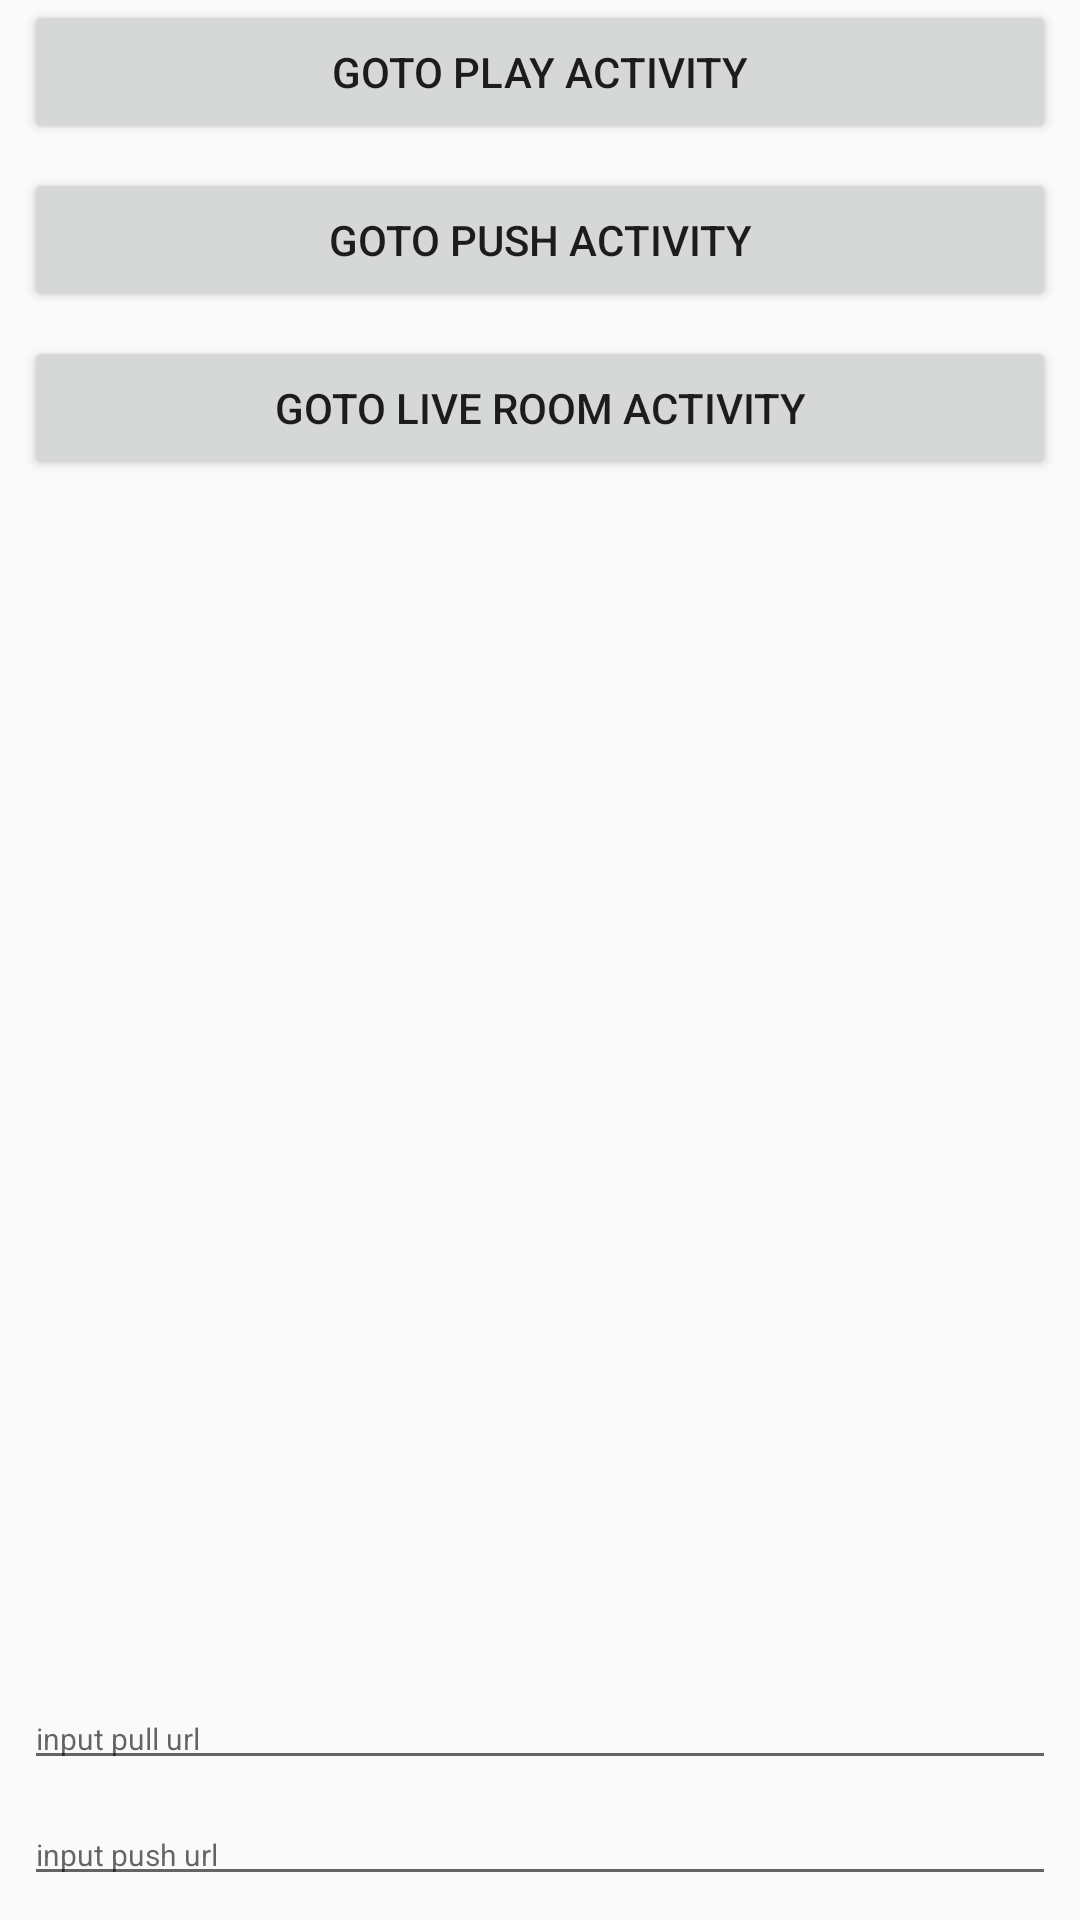

Android layout source for this screen:
<!-- AndroidManifest.xml: application theme PlayerTheme -->
<!-- res/layout/activity_main.xml -->
<?xml version="1.0" encoding="utf-8"?>
<android.support.constraint.ConstraintLayout xmlns:android="http://schemas.android.com/apk/res/android"
    xmlns:app="http://schemas.android.com/apk/res-auto"
    xmlns:tools="http://schemas.android.com/tools"
    android:layout_width="match_parent"
    android:layout_height="match_parent"
    tools:context=".MainActivity">

    <Button
        android:id="@+id/playBtn"
        android:layout_width="0dp"
        android:layout_height="wrap_content"
        android:layout_marginStart="8dp"
        android:layout_marginTop="8dp"
        android:layout_marginEnd="8dp"
        android:text="goto play activity"
        app:layout_constraintEnd_toEndOf="parent"
        app:layout_constraintStart_toStartOf="parent"
        app:layout_constraintTop_toBottomOf="@+id/playerView" />

    <Button
        android:id="@+id/pushBtn"
        android:layout_width="0dp"
        android:layout_height="wrap_content"
        android:layout_marginStart="8dp"
        android:layout_marginTop="8dp"
        android:layout_marginEnd="8dp"
        android:text="goto push activity"
        app:layout_constraintEnd_toEndOf="parent"
        app:layout_constraintStart_toStartOf="parent"
        app:layout_constraintTop_toBottomOf="@+id/playBtn" />

    <Button
        android:id="@+id/liveRoomBtn"
        android:layout_width="0dp"
        android:layout_height="wrap_content"
        android:layout_marginStart="8dp"
        android:layout_marginTop="8dp"
        android:layout_marginEnd="8dp"
        android:text="goto live room activity"
        app:layout_constraintEnd_toEndOf="parent"
        app:layout_constraintStart_toStartOf="parent"
        app:layout_constraintTop_toBottomOf="@+id/pushBtn" />

    <EditText
        android:id="@+id/inputPullUrl"
        android:layout_width="0dp"
        android:layout_height="wrap_content"
        android:layout_marginStart="8dp"
        android:layout_marginEnd="8dp"
        android:layout_marginBottom="8dp"
        android:hint="input pull url"
        android:textSize="10sp"
        app:layout_constraintBottom_toTopOf="@+id/inputPushUrl"
        app:layout_constraintEnd_toEndOf="parent"
        app:layout_constraintStart_toStartOf="parent" />

    <EditText
        android:id="@+id/inputPushUrl"
        android:layout_width="0dp"
        android:layout_height="wrap_content"
        android:layout_marginStart="8dp"
        android:layout_marginEnd="8dp"
        android:layout_marginBottom="8dp"
        android:hint="input push url"
        android:textSize="10sp"
        app:layout_constraintBottom_toBottomOf="parent"
        app:layout_constraintEnd_toEndOf="parent"
        app:layout_constraintStart_toStartOf="parent" />
</android.support.constraint.ConstraintLayout>
<!-- resources referenced by this layout -->
<resources>
  <style name="PlayerTheme" parent="Theme.AppCompat.Light.NoActionBar">
          
          <item name="colorPrimary">@color/colorPrimary</item>
          <item name="colorPrimaryDark">@color/colorPrimaryDark</item>
          <item name="colorAccent">@color/colorAccent</item>
      </style>
  <color name="colorPrimary">#008577</color>
  <color name="colorPrimaryDark">#00574B</color>
  <color name="colorAccent">#D81B60</color>
</resources>
